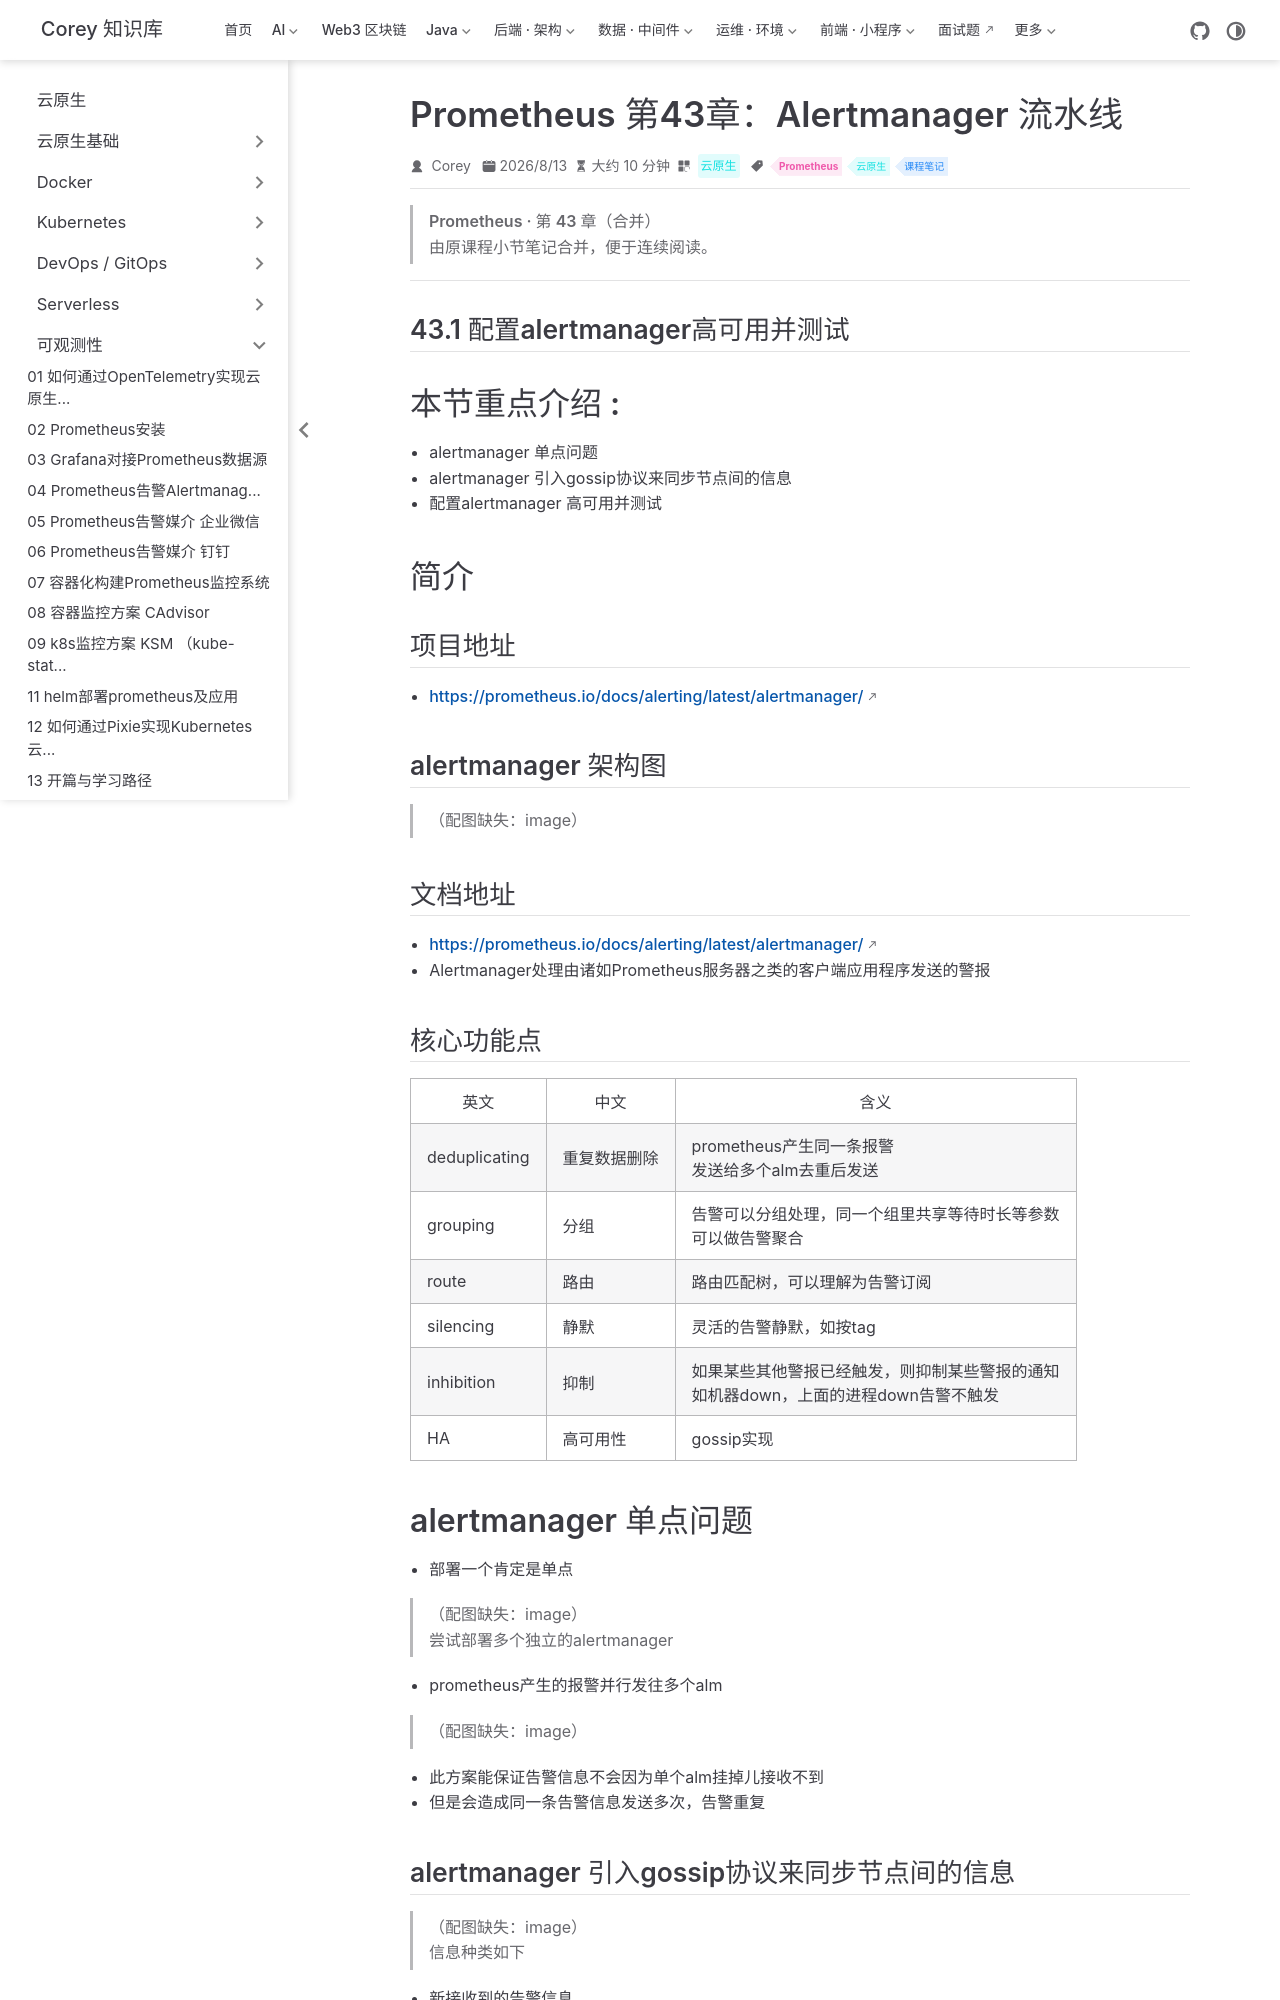

repository: code-corey/code-corey.github.io · page: 云原生/observability/observability-55-prom-ch43-Alertmanager-流水线.html · generator: jekyll

---
title: Prometheus 第43章：Alertmanager 流水线
sidebarGroup: 可观测性
shortTitle: 55 Alertmanager 流水线
order: 55
date: 2026-08-13
category: 云原生
tag:
  - Prometheus
  - 云原生
  - 课程笔记
description: Prometheus 第43章（Alertmanager 流水线）合并笔记
---

> **Prometheus · 第 43 章（合并）**
>
> 由原课程小节笔记合并，便于连续阅读。

---

## 43.1 配置alertmanager高可用并测试

# 本节重点介绍 :
- alertmanager 单点问题
- alertmanager 引入gossip协议来同步节点间的信息
- 配置alertmanager 高可用并测试

# 简介

## 项目地址
- https://prometheus.io/docs/alerting/latest/alertmanager/

## alertmanager 架构图
> （配图缺失：image）

## 文档地址
- https://prometheus.io/docs/alerting/latest/alertmanager/
- Alertmanager处理由诸如Prometheus服务器之类的客户端应用程序发送的警报

## 核心功能点

|  英文   | 中文 | 含义  | 
|  ----  | ----  | ---- | 
| deduplicating	| 重复数据删除 |	prometheus产生同一条报警<br>发送给多个alm去重后发送  |  
| grouping	| 分组  |	告警可以分组处理，同一个组里共享等待时长等参数<br>可以做告警聚合 |  
| route	| 路由  |路由匹配树，可以理解为告警订阅 |  
| silencing 	| 静默  | 灵活的告警静默，如按tag | 
| inhibition  	| 抑制  | 如果某些其他警报已经触发，则抑制某些警报的通知 <br>如机器down，上面的进程down告警不触发| 
| HA  	| 高可用性  | gossip实现 | 
 
 

# alertmanager 单点问题
- 部署一个肯定是单点
> （配图缺失：image）
> 尝试部署多个独立的alertmanager
-  prometheus产生的报警并行发往多个alm
> （配图缺失：image） 
- 此方案能保证告警信息不会因为单个alm挂掉儿接收不到
- 但是会造成同一条告警信息发送多次，告警重复

## alertmanager 引入gossip协议来同步节点间的信息
> （配图缺失：image） 
**信息种类如下**
- 新接收到的告警信息
    - 通知发送状态同步：告警通知发送完成后，基于Push-based同步告警发送状态。Wait阶段可以确保集群状态一致
- silence静默信息
- 查看代码可以知道共有两个地方被`SetBroadcast`
    - 即动态接受数据的地方可以gossip，配置如inhibit、route则不可以
- 调用gossip的地方
> （配图缺失：image）
 
# 回味alertmanager 架构图
> （配图缺失：image）

# 高可用部署
- 其余节点启动参数加上对端ip即可
```shell script
ExecStart=/opt/app/alertmanager/alertmanager  --config.file=/opt/app/alertmanager/alertmanager.yml --storage.path=/opt/app/alertmanager/data/ --cluster.peer=192.168.43.114:9094 
```
